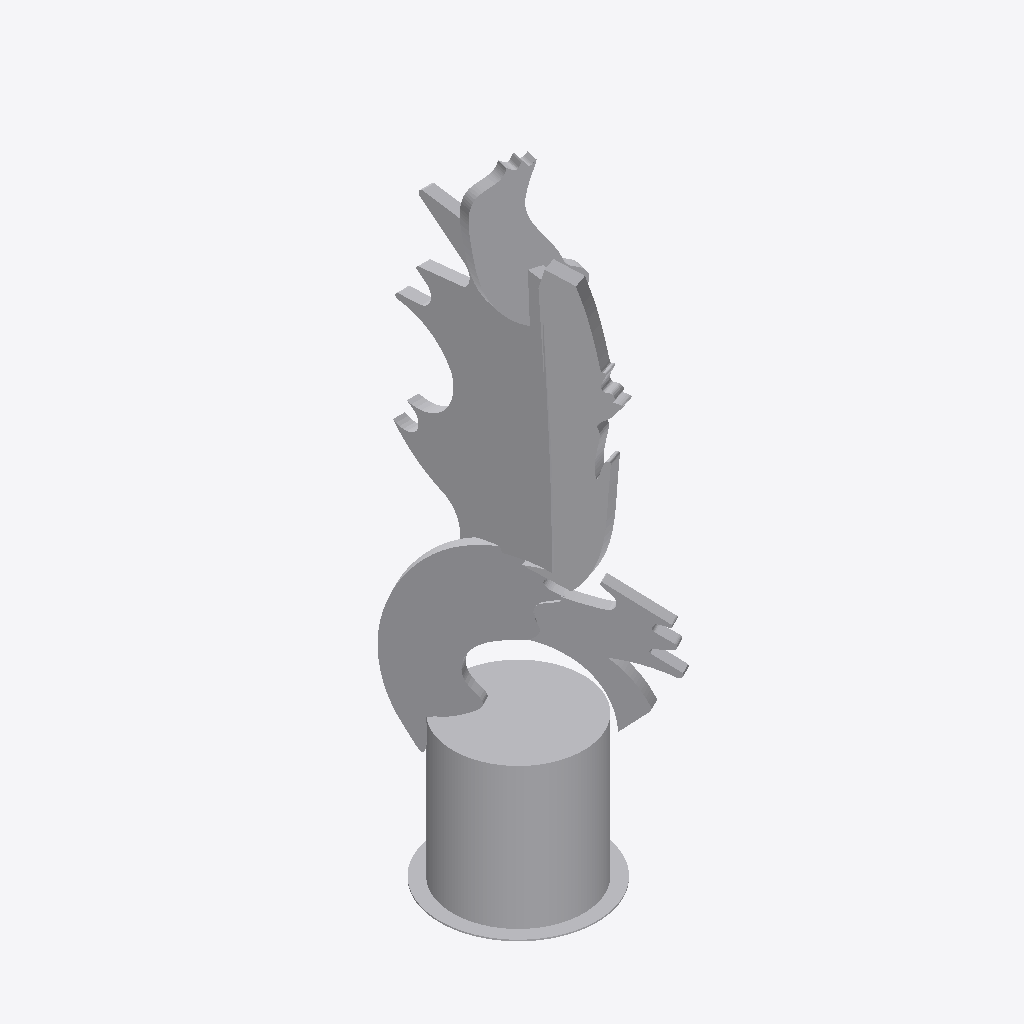
Isometric view of an IFC building model (IFC-SPF (STEP), schema IFC2X3, length unit metre), seen from the south-west, elements coloured by IFC class: 1 other element (light grey).
Extent 4.5 m × 6.7 m × 18.1 m (x, y, z). Elements (1): 1 IfcProxy.

HEADER;
FILE_DESCRIPTION(('IFC 2x3 Building Model'),'2;1');
FILE_NAME('','2023-05-11T11:26:33',(''),(''),'','ASIFC - 3.4.0.1268','');
FILE_SCHEMA(('IFC2X3'));
ENDSEC;
DATA;
#7=IFCPROJECT('1YCSRaFEP9vhFps9jL62Y1',#6,$,'',$,$,$,(#14),#8);
#20=IFCSITE('33qig1W_b46PX5GogFNwUL',#6,$,$,$,#21,$,$,.ELEMENT.,$,$,0.0,'',$);
#11362=IFCPROXY('0PUzpQx6H508xShMU4RQpY',#6,'APBCN-URB-MON-Monumento_Cap_Barcelona_LOD3','',$,#11363,#11368,.PRODUCT.,$);
ENDSEC;
